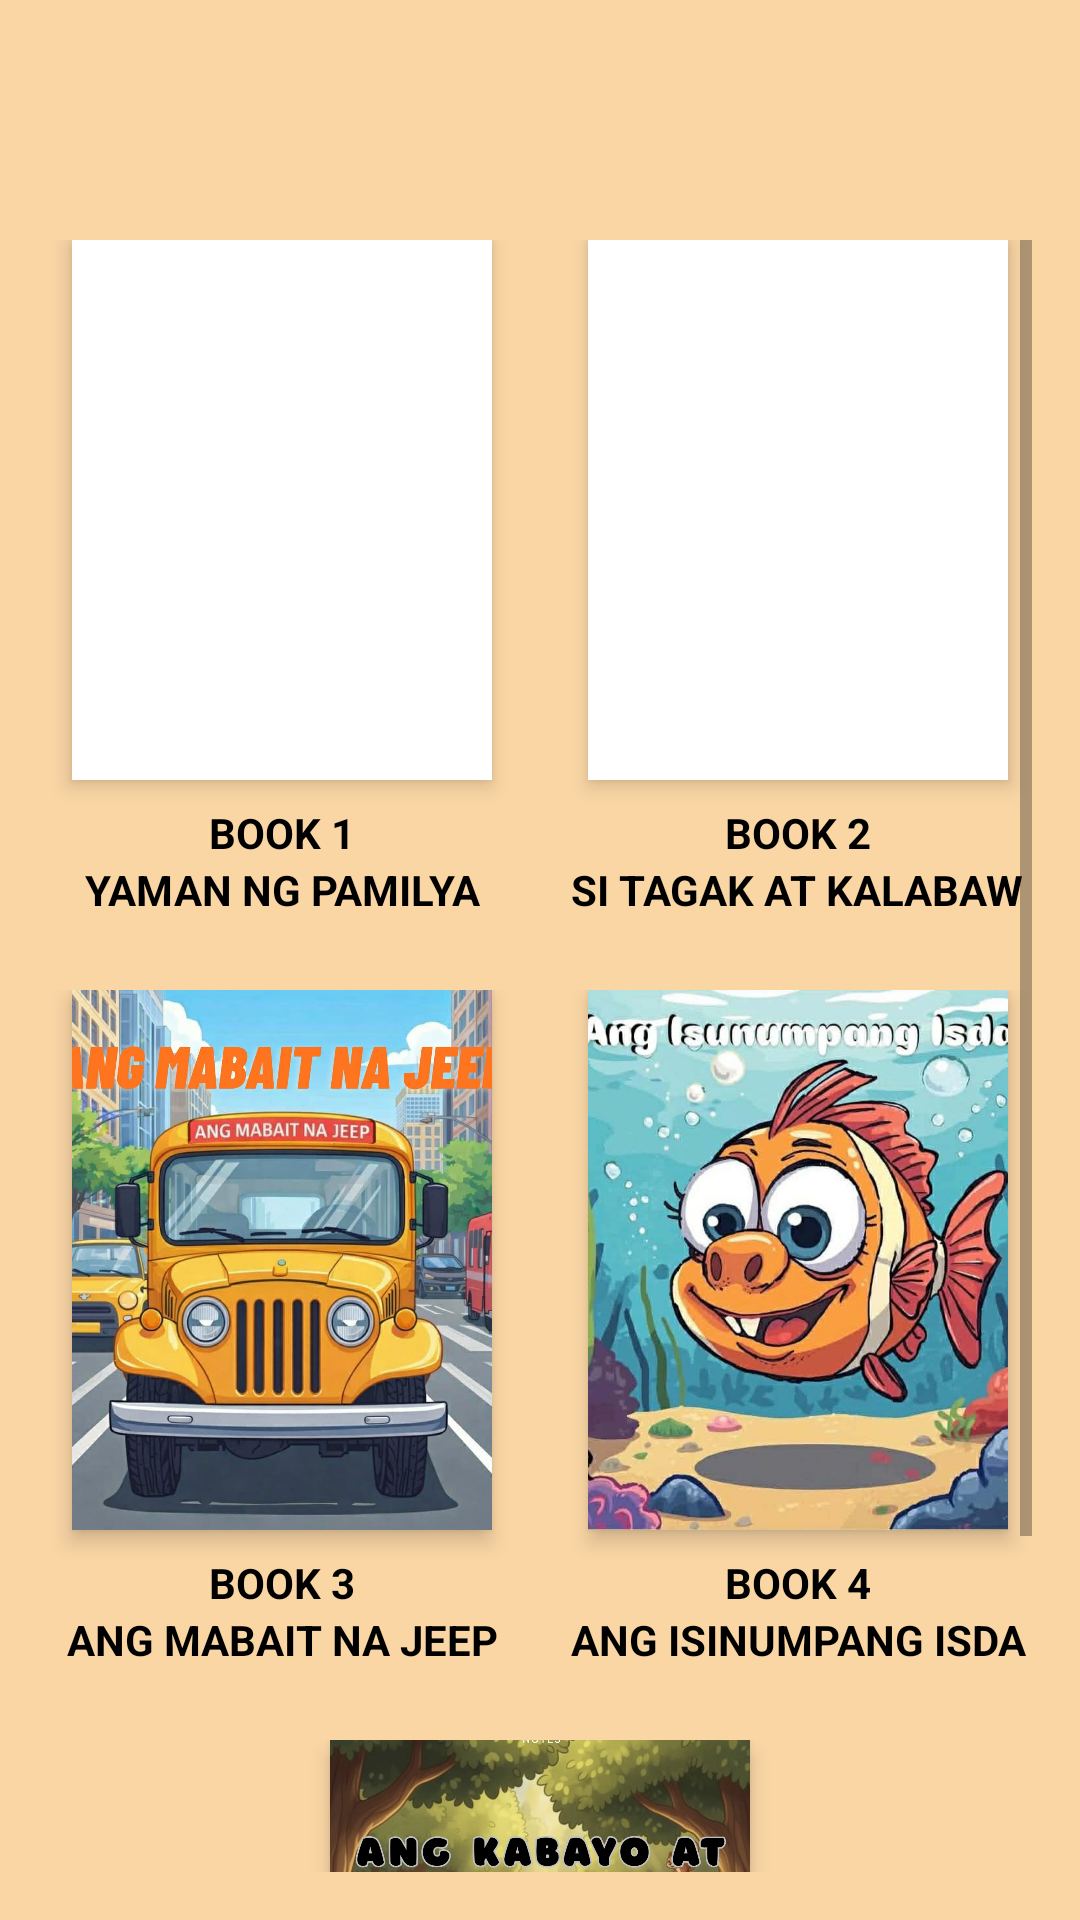

The Android layout XML behind this screen, and the referenced resources:
<!-- AndroidManifest.xml: application theme Theme.PagBAUL -->
<!-- res/layout/fragment_home.xml -->
<?xml version="1.0" encoding="utf-8"?>
<ScrollView xmlns:android="http://schemas.android.com/apk/res/android"
    android:layout_width="match_parent"
    android:layout_height="match_parent"
    android:background="#FAD6A5"
    android:paddingStart="16dp"
    android:paddingEnd="16dp"
    android:paddingBottom="16dp"
    android:paddingTop="80dp"> 

    <LinearLayout
        android:layout_width="match_parent"
        android:layout_height="wrap_content"
        android:orientation="vertical"
        android:gravity="center_horizontal">

        
        <LinearLayout
            android:layout_width="match_parent"
            android:layout_height="wrap_content"
            android:orientation="horizontal"
            android:gravity="center"
            android:layout_marginBottom="24dp">

            
            <LinearLayout
                android:id="@+id/btnBook1"
                android:layout_width="0dp"
                android:layout_height="wrap_content"
                android:layout_weight="1"
                android:orientation="vertical"
                android:gravity="center"
                android:layout_marginEnd="8dp">

                <ImageView
                    android:layout_width="140dp"
                    android:layout_height="180dp"
                    android:src="@drawable/book1cover"
                    android:scaleType="centerCrop"
                    android:background="#FFFFFF"
                    android:elevation="4dp"/>

                <TextView
                    android:layout_width="wrap_content"
                    android:layout_height="wrap_content"
                    android:text="BOOK 1"
                    android:textStyle="bold"
                    android:layout_marginTop="8dp"
                    android:textColor="#000000"/>
                <TextView
                    android:layout_width="wrap_content"
                    android:layout_height="wrap_content"
                    android:text="YAMAN NG PAMILYA"
                    android:gravity="center"
                    android:textColor="#000000"
                    android:textStyle="bold"/>
            </LinearLayout>

            
            <LinearLayout
                android:id="@+id/btnBook2"
                android:layout_width="0dp"
                android:layout_height="wrap_content"
                android:layout_weight="1"
                android:orientation="vertical"
                android:gravity="center"
                android:layout_marginStart="8dp">

                <ImageView
                    android:layout_width="140dp"
                    android:layout_height="180dp"
                    android:src="@drawable/book2cover"
                    android:scaleType="centerCrop"
                    android:background="#FFFFFF"
                    android:elevation="4dp"/>

                <TextView
                    android:layout_width="wrap_content"
                    android:layout_height="wrap_content"
                    android:text="BOOK 2"
                    android:textStyle="bold"
                    android:layout_marginTop="8dp"
                    android:textColor="#000000"/>
                <TextView
                    android:layout_width="wrap_content"
                    android:layout_height="wrap_content"
                    android:text="SI TAGAK AT KALABAW"
                    android:gravity="center"
                    android:textColor="#000000"
                    android:textStyle="bold"/>
            </LinearLayout>
        </LinearLayout>

        
        <LinearLayout
            android:layout_width="match_parent"
            android:layout_height="wrap_content"
            android:orientation="horizontal"
            android:gravity="center"
            android:layout_marginBottom="24dp">

            
            <LinearLayout
                android:id="@+id/btnBook3"
                android:layout_width="0dp"
                android:layout_height="wrap_content"
                android:layout_weight="1"
                android:orientation="vertical"
                android:gravity="center"
                android:layout_marginEnd="8dp">

                <ImageView
                    android:layout_width="140dp"
                    android:layout_height="180dp"
                    android:src="@drawable/book3cover"
                    android:scaleType="centerCrop"
                    android:background="#FFFFFF"
                    android:elevation="4dp"/>

                <TextView
                    android:layout_width="wrap_content"
                    android:layout_height="wrap_content"
                    android:text="BOOK 3"
                    android:textStyle="bold"
                    android:layout_marginTop="8dp"
                    android:textColor="#000000"/>
                <TextView
                    android:layout_width="wrap_content"
                    android:layout_height="wrap_content"
                    android:text="ANG MABAIT NA JEEP"
                    android:gravity="center"
                    android:textColor="#000000"
                    android:textStyle="bold"/>
            </LinearLayout>

            
            <LinearLayout
                android:id="@+id/btnBook4"
                android:layout_width="0dp"
                android:layout_height="wrap_content"
                android:layout_weight="1"
                android:orientation="vertical"
                android:gravity="center"
                android:layout_marginStart="8dp">

                <ImageView
                    android:layout_width="140dp"
                    android:layout_height="180dp"
                    android:src="@drawable/book4cover"
                    android:scaleType="centerCrop"
                    android:background="#FFFFFF"
                    android:elevation="4dp"/>

                <TextView
                    android:layout_width="wrap_content"
                    android:layout_height="wrap_content"
                    android:text="BOOK 4"
                    android:textStyle="bold"
                    android:layout_marginTop="8dp"
                    android:textColor="#000000"/>
                <TextView
                    android:layout_width="wrap_content"
                    android:layout_height="wrap_content"
                    android:text="ANG ISINUMPANG ISDA"
                    android:gravity="center"
                    android:textColor="#000000"
                    android:textStyle="bold"/>
            </LinearLayout>
        </LinearLayout>

        
        <LinearLayout
            android:layout_width="match_parent"
            android:layout_height="wrap_content"
            android:orientation="horizontal"
            android:gravity="center">

            
            <LinearLayout
                android:id="@+id/btnBook5"
                android:layout_width="wrap_content"
                android:layout_height="wrap_content"
                android:orientation="vertical"
                android:gravity="center">

                <ImageView
                    android:layout_width="140dp"
                    android:layout_height="180dp"
                    android:src="@drawable/book5cover"
                    android:scaleType="centerCrop"
                    android:background="#FFFFFF"
                    android:elevation="4dp"/>

                <TextView
                    android:layout_width="wrap_content"
                    android:layout_height="wrap_content"
                    android:text="BOOK 5"
                    android:textStyle="bold"
                    android:layout_marginTop="8dp"
                    android:textColor="#000000"/>
                <TextView
                    android:layout_width="wrap_content"
                    android:layout_height="wrap_content"
                    android:text="ANG KABAYO AT ANG LEON"
                    android:gravity="center"
                    android:textColor="#000000"
                    android:textStyle="bold"/>
            </LinearLayout>
        </LinearLayout>

    </LinearLayout>
</ScrollView>
<!-- resources referenced by this layout -->
<resources>
  <!-- drawable book3cover: jpg bitmap (drawable, 216602 bytes) -->
  <!-- drawable book4cover: png bitmap (drawable, 905680 bytes) -->
  <!-- drawable book5cover: jpg bitmap (drawable, 402975 bytes) -->
  <style name="Theme.PagBAUL" parent="Theme.AppCompat.Light.NoActionBar">
          
  
          
          <item name="colorPrimary">@color/primary_brown</item>
  
          
          <item name="colorPrimaryDark">@color/primary_brown_dark</item>
  
          
          <item name="colorAccent">@color/secondary_cream_dark</item>
  
          
          <item name="android:windowBackground">@color/app_background</item>
      </style>
  <color name="primary_brown">#C19A6B</color>
  <color name="primary_brown_dark">#8D6E42</color>
  <color name="secondary_cream_dark">#C6A475</color>
  <color name="app_background">#FAD6A5</color>
</resources>
